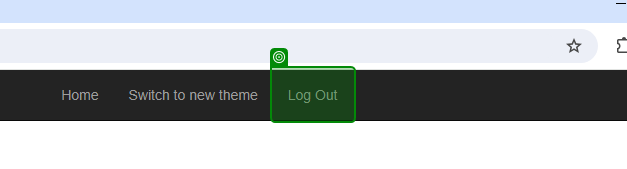
Workflow: 실습1_로그인

Step 1: check the link 'Log Out' in window 'ACME System 1 - Dashboard' (chrome.exe)

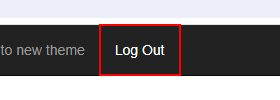
Step 2: click on the link 'Log Out'

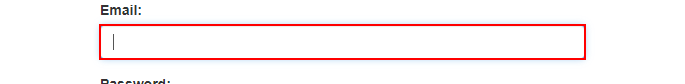
Step 3: type "str_id" into the text box 'email'
